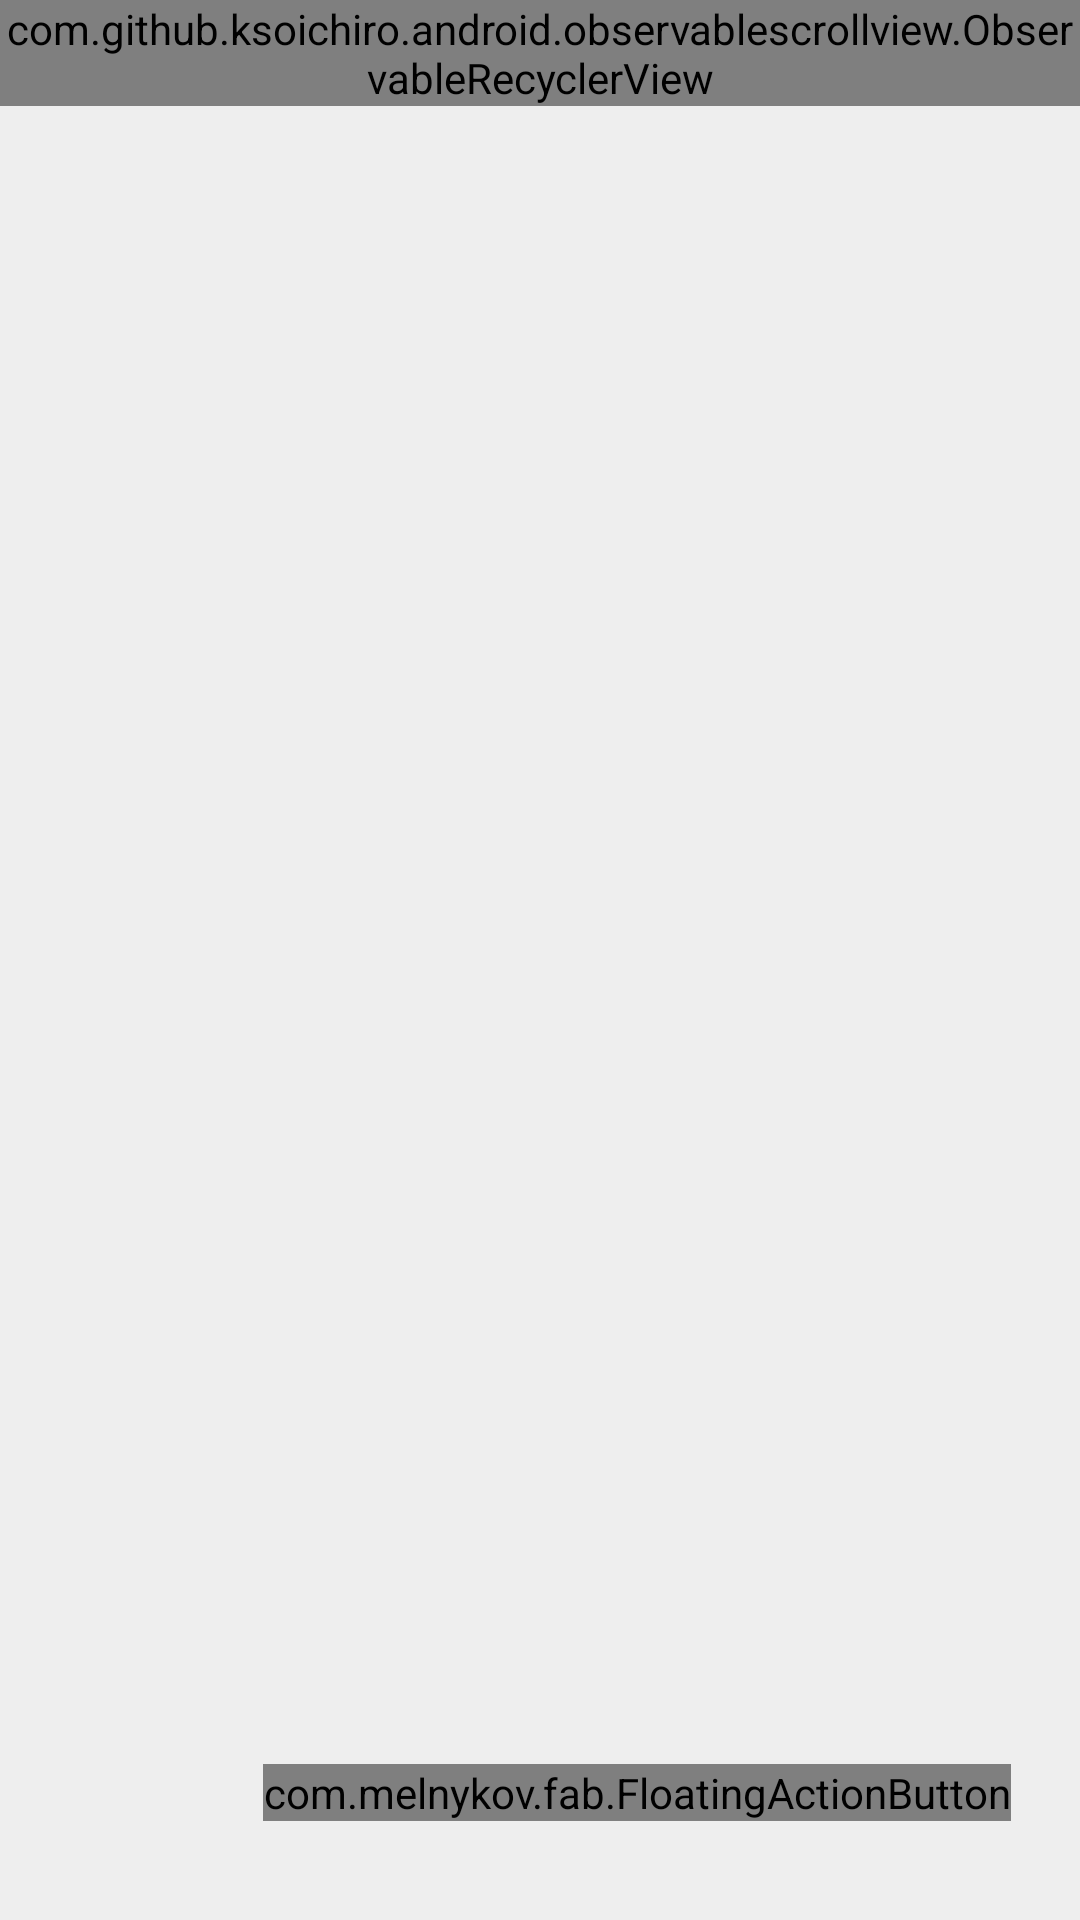

Reconstruct the res/layout file that produces this screen, plus the resources it refers to.
<!-- AndroidManifest.xml: application theme AppTheme -->
<!-- res/layout/activity_add_ingredients.xml -->
<?xml version="1.0" encoding="utf-8"?>

<android.support.v4.widget.DrawerLayout xmlns:android="http://schemas.android.com/apk/res/android"
    xmlns:tools="http://schemas.android.com/tools"
    android:id="@+id/drawer_layout"
    android:layout_width="match_parent"
    android:layout_height="match_parent"
    android:fitsSystemWindows="true"
    tools:context="StartActivity">


    <FrameLayout xmlns:android="http://schemas.android.com/apk/res/android"
        android:layout_width="match_parent"
        android:layout_height="match_parent"
        android:background="@color/grey">

        <ImageView
            android:id="@+id/bigImageOfCategory"
            android:layout_width="match_parent"
            android:layout_height="@dimen/flexible_space_image_height"
            android:scaleType="centerCrop" />
        <View
            android:id="@+id/overlay"
            android:layout_width="match_parent"
            android:layout_height="@dimen/flexible_space_image_height"
            android:background="?attr/colorPrimary" />

        <View
            android:id="@+id/list_background"
            android:layout_width="match_parent"
            android:layout_height="wrap_content"
            android:background="@color/grey" />

        <com.github.ksoichiro.android.observablescrollview.ObservableRecyclerView
            android:id="@+id/recycler"
            android:layout_height="wrap_content"
            android:layout_width="match_parent"
            android:scrollbars="vertical" />

        <LinearLayout
            android:layout_width="match_parent"
            android:layout_height="wrap_content"
            android:orientation="vertical"
            android:paddingEnd="@dimen/margin_standard"
            android:paddingLeft="@dimen/margin_standard"
            android:paddingStart="@dimen/margin_standard">

            <TextView
                android:id="@+id/title"
                android:layout_width="match_parent"
                android:layout_height="wrap_content"
                android:ellipsize="end"
                android:gravity="center_vertical"
                android:maxLines="1"
                android:minHeight="?attr/actionBarSize"
                android:textColor="@android:color/white"
                android:textSize="20sp" />

            <View
                android:layout_width="match_parent"
                android:layout_height="@dimen/flexible_space_image_height"
                android:background="@android:color/transparent" />
        </LinearLayout>

        <com.melnykov.fab.FloatingActionButton
            android:id="@+id/fabtohome"
            android:layout_width="wrap_content"
            android:layout_height="wrap_content"
            android:layout_gravity="right|bottom"
            android:src="@drawable/ic_local_dining_white_24dp"
            android:layout_alignParentBottom="true"
            android:layout_alignParentRight="true"
            android:layout_alignParentEnd="true"
            android:layout_marginRight="23dp"
            android:layout_marginBottom="33dp" />

    </FrameLayout>

    <include layout="@layout/navdrawer" />
</android.support.v4.widget.DrawerLayout>
<!-- res/layout/navdrawer.xml (included above) -->
<com.nomapp.nomapp_beta.NavigationDrawer.ScrimInsetsFrameLayout xmlns:android="http://schemas.android.com/apk/res/android"
    xmlns:app="http://schemas.android.com/apk/res-auto"
    android:layout_width="@dimen/navdrawer_width"
    android:layout_height="match_parent"
    android:layout_gravity="start"
    android:id="@+id/navdrawer"
    android:background="@color/white"
    android:fitsSystemWindows="true"
    android:orientation="vertical"
    android:clickable="true"
    android:weightSum="1"
    android:elevation="10dp"
    app:insetForeground="#4000">
    <ScrollView
        android:layout_width="match_parent"
        android:layout_height="match_parent"
        android:id="@+id/navDrawerScrollView">
        <LinearLayout
            android:orientation="vertical"
            android:layout_width="fill_parent"
            android:layout_height="fill_parent"
            android:id="@+id/navDrawerLayout">
            
            <LinearLayout
                android:orientation="vertical"
                android:layout_width="match_parent"
                android:layout_height="210dp"
                android:background="#c65e25"
                android:gravity="left|bottom"
                android:id="@+id/ltDrawerHeader">
                <TextView
                    android:layout_width="match_parent"
                    android:layout_height="wrap_content"
                    android:id="@+id/imgDrawerHeader"
                    android:adjustViewBounds="true"
                    android:src="@drawable/img_navdrawerheader"
                    android:text="Nom - Nom"
                    android:gravity="bottom"
                    android:textSize="25dp"
                    android:textColor="#ffffff"
                    android:paddingLeft="16dp"
                    android:fontFamily="sans-serif"
                    android:layout_marginBottom="5dp" />
                
                <TextView xmlns:android="http://schemas.android.com/apk/res/android"
                    android:id="@+id/txtNavSlogan"
                    android:layout_width="match_parent"
                    android:layout_height="20dp"
                    android:fontFamily="sans-serif"
                    android:textColor="#E9E9E9"
                    android:paddingLeft="16dp"
                    android:layout_marginBottom="5dp"
                    android:textSize="15dp"
                    android:ellipsize="end" />
            </LinearLayout>
            <View
                android:layout_width="wrap_content"
                android:layout_height="1dp"
                android:background="#888" />
            

            <ListView
                android:layout_width="match_parent"
                android:layout_height="353dp"
                android:id="@+id/nav_drawer_list_view"
                android:dividerHeight="0dp"
                android:divider="@android:color/transparent" />

        </LinearLayout>
    </ScrollView>

</com.nomapp.nomapp_beta.NavigationDrawer.ScrimInsetsFrameLayout>
<!-- resources referenced by this layout -->
<resources>
  <color name="grey">#eeeeee</color>
  <color name="white">#ffffff</color>
  <dimen name="flexible_space_image_height">240dp</dimen>
  <dimen name="margin_standard">16dp</dimen>
  <dimen name="navdrawer_width">320dp</dimen>
  <style name="AppTheme" parent="Theme.AppCompat.Light.NoActionBar">
          <item name="colorPrimary">@color/colorMain</item>
          <item name="android:textColorPrimary">@android:color/white</item>
          
          <item name="colorPrimaryDark">@color/colorMainDark</item>
  
          
          <item name="colorAccent">@color/colorMain</item>
  
          <item name="android:windowBackground">@color/colorMain</item>
  
          <item name="drawerArrowStyle">@style/ToolbarColorStyle</item>
          <item name="android:colorForeground">@color/primaryDark</item>
  
      </style>
  <color name="colorMain">#ef6c00</color>
  <color name="colorMainDark">#E65100</color>
  <style name="ToolbarColorStyle" parent="Widget.AppCompat.DrawerArrowToggle">
          <item name="color">#fff</item>
      </style>
  <color name="primaryDark">#E65100</color>
</resources>
